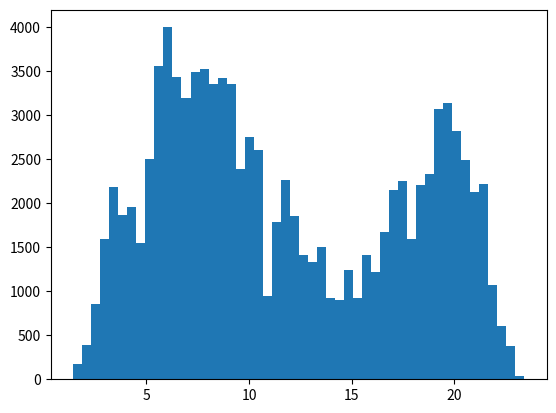

The matplotlib source for this figure:
import numpy as np
import matplotlib.pyplot as plt

obs = np.array([3.0,5.0,12.0])
a = 1.0
b = 20.0

def verosimilitud(x, l):
    prob = 1
    z = -l*(np.exp(-b/l)-np.exp(-a/l))
    for val in x:
        prob = prob*np.exp(-val/l)/z
    return prob

def prior(l):
    if l < 0 and l > 1000:
        return 0
    return 0.001

def evidencia(x):
    return 1

def posterior(x, l): # Asumimos l float, no array
    l = np.array([l])
    post = np.zeros(len(l),dtype='float')
    for i in range(len(l)):
        post[i] = verosimilitud(x,l[i])*prior(l[i])/evidencia(x)
    return post

N = 10**5
delta = 0.1
lambda0 = 7.0
lambdas = np.array([lambda0])

def q(x1,x2): # Probabilidad de pasar a x1 dado que estoy en x2
    return 1 # Vamos a asumir que hay la misma probabilidad de saltar a la derecha o a la izquierda

def U(): # Un numero aleatorio que va a decidir si se da el salto o no
    return np.random.rand()

for i in range(N-2):
    lambdanew = lambdas[i] + (np.random.rand() - 0.5)*2*delta # Posible posicion nueva
    alpha = min(1,(posterior(obs,lambdanew)/posterior(obs,lambdas[i]))*(q(lambdanew,lambdas[i])/q(lambdas[i],lambdanew)))
    u = U()
    if (u < alpha):
        lambdas = np.append(lambdas,lambdanew)
    else:
        lambdas = np.append(lambdas,lambdas[i])

plt.hist(lambdas,bins=50)
plt.show()
